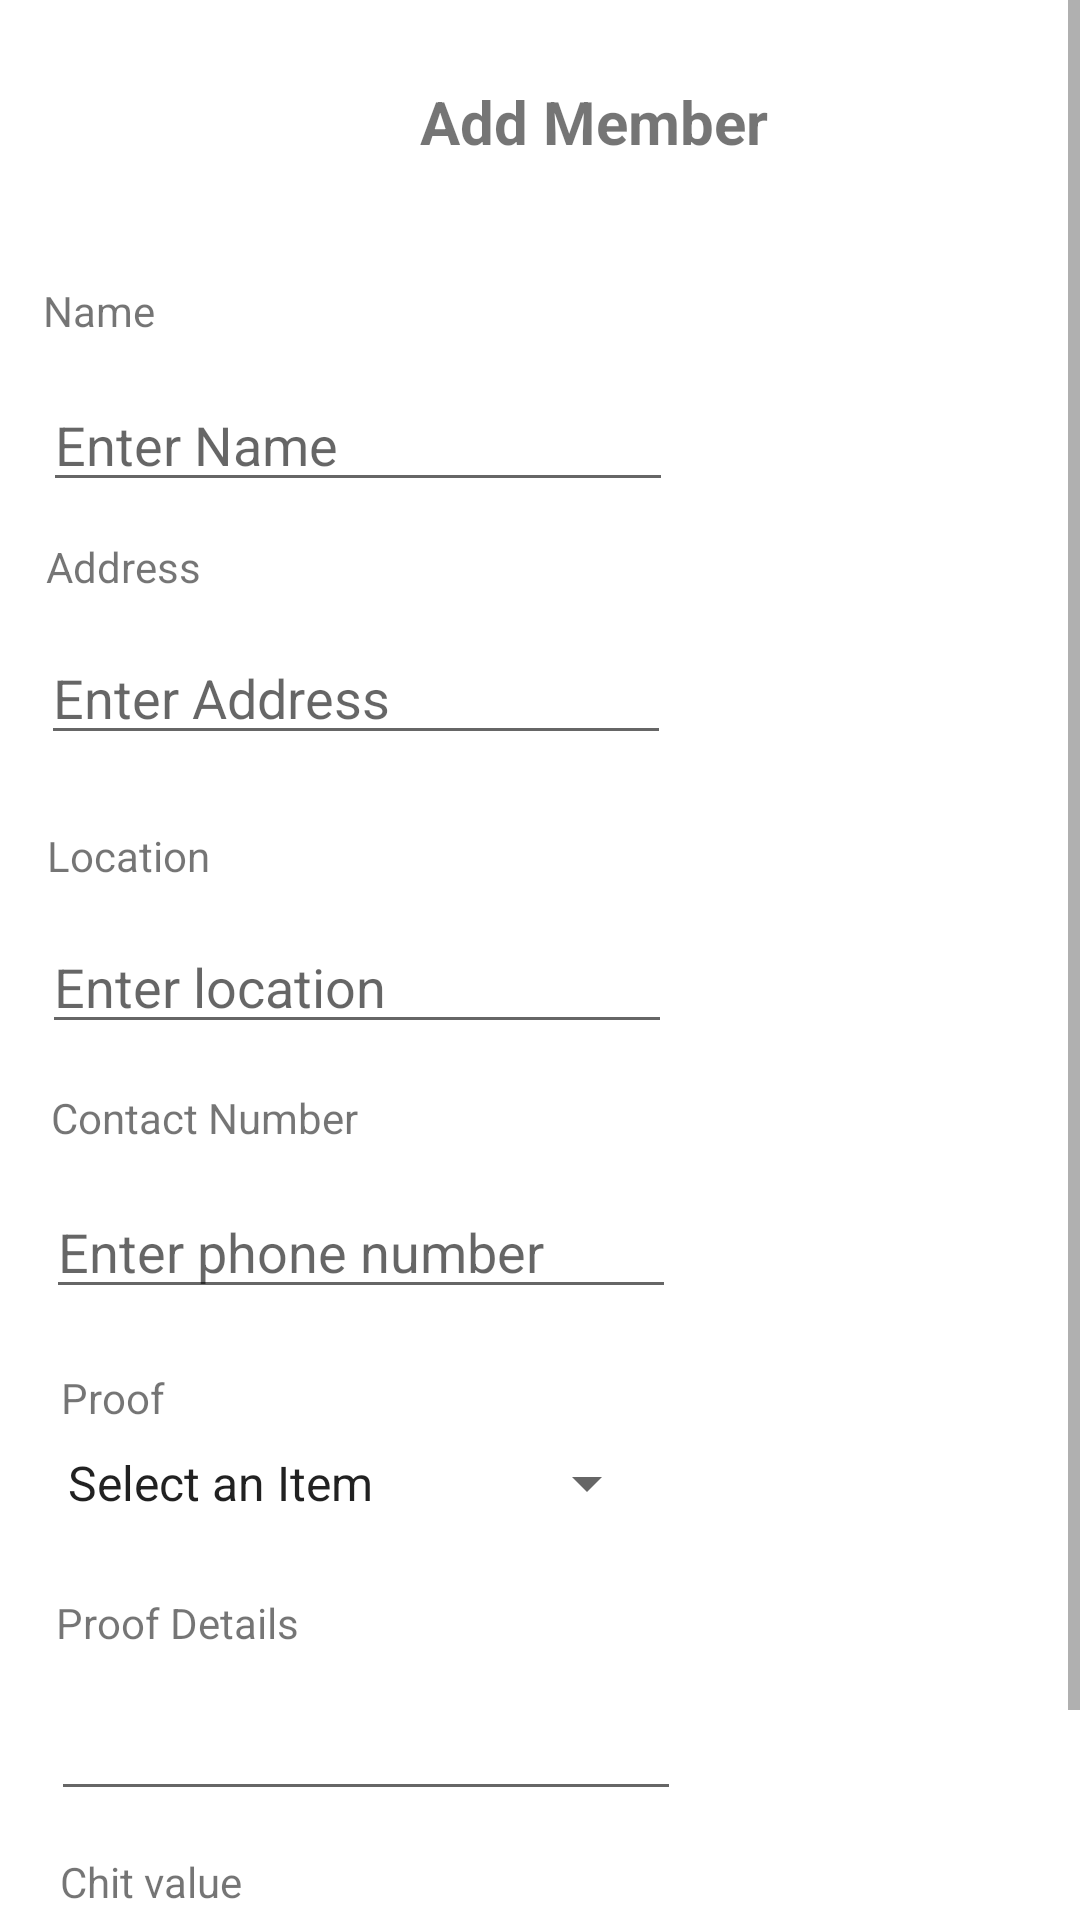

The Android layout XML behind this screen, and the referenced resources:
<!-- AndroidManifest.xml: application theme Theme.ChitFund -->
<!-- res/layout/activity_add_member.xml -->
<?xml version="1.0" encoding="utf-8"?>
<RelativeLayout xmlns:android="http://schemas.android.com/apk/res/android"
    xmlns:app="http://schemas.android.com/apk/res-auto"
    xmlns:tools="http://schemas.android.com/tools"
    android:layout_width="match_parent"
    android:layout_height="match_parent"
    tools:context=".AddMember">
<ScrollView
    android:layout_width="match_parent"
    android:layout_height="wrap_content">
    <RelativeLayout
        android:layout_width="match_parent"
        android:layout_height="wrap_content">

        <Button
            android:id="@+id/button3"
            android:layout_width="wrap_content"
            android:layout_height="wrap_content"
            android:layout_below="@+id/spinner4"
            android:layout_alignStart="@+id/spinner4"
            android:layout_marginStart="128dp"
            android:layout_marginTop="2dp"
            android:onClick="clear"
            android:text="Button" />

        <Spinner
            android:id="@+id/spinner4"
            android:layout_width="205dp"
            android:layout_height="wrap_content"
            android:layout_below="@+id/textView12"
            android:layout_alignStart="@+id/textView12"
            android:layout_marginStart="-2dp"
            android:layout_marginTop="7dp"
            android:entries="@array/chit_values"/>


        <TextView
            android:id="@+id/textView13"
            android:layout_width="wrap_content"
            android:layout_height="wrap_content"
            android:layout_below="@+id/spinner"
            android:layout_alignStart="@+id/spinner"
            android:layout_marginStart="4dp"
            android:layout_marginTop="25dp"
            android:text="Proof Details" />

        <EditText
            android:id="@+id/editTextTextPersonName6"
            android:layout_width="wrap_content"
            android:layout_height="wrap_content"
            android:layout_below="@+id/textView13"
            android:layout_alignStart="@+id/textView13"
            android:layout_marginStart="-2dp"
            android:layout_marginTop="12dp"
            android:ems="10"
            android:inputType="textPersonName" />

        <TextView
            android:id="@+id/textView12"
            android:layout_width="wrap_content"
            android:layout_height="wrap_content"
            android:layout_below="@+id/editTextTextPersonName6"
            android:layout_alignStart="@+id/editTextTextPersonName6"
            android:layout_marginStart="3dp"
            android:layout_marginTop="14dp"
            android:text="Chit value" />

        <TextView
            android:id="@+id/textView11"
            android:layout_width="wrap_content"
            android:layout_height="wrap_content"
            android:layout_below="@+id/editTextTextPersonName4"
            android:layout_alignStart="@+id/editTextTextPersonName4"
            android:layout_marginStart="5dp"
            android:layout_marginTop="20dp"
            android:text="Proof" />

        <EditText
            android:id="@+id/editTextTextPersonName4"
            android:layout_width="wrap_content"
            android:layout_height="wrap_content"
            android:layout_below="@+id/textView10"
            android:layout_alignStart="@+id/textView10"
            android:layout_marginStart="-2dp"
            android:layout_marginTop="13dp"
            android:ems="10"
            android:hint="Enter phone number"
            android:inputType="textPersonName" />

        <TextView
            android:id="@+id/textView10"
            android:layout_width="wrap_content"
            android:layout_height="wrap_content"
            android:layout_below="@+id/editTextTextPersonName2"
            android:layout_alignStart="@+id/editTextTextPersonName2"
            android:layout_marginStart="3dp"
            android:layout_marginTop="15dp"
            android:text="Contact Number" />

        <TextView
            android:id="@+id/textView9"
            android:layout_width="wrap_content"
            android:layout_height="wrap_content"
            android:layout_below="@+id/editTextTextPersonName"
            android:layout_alignStart="@+id/editTextTextPersonName"
            android:layout_marginStart="1dp"
            android:layout_marginTop="12dp"
            android:text="Address" />

        <EditText
            android:id="@+id/editTextTextPersonName3"
            android:layout_width="wrap_content"
            android:layout_height="wrap_content"
            android:layout_below="@+id/textView9"
            android:layout_alignStart="@+id/textView9"
            android:layout_marginStart="-2dp"
            android:layout_marginTop="12dp"
            android:ems="10"
            android:hint="Enter Address"
            android:inputType="textPersonName" />

        <TextView
            android:id="@+id/textView6"
            android:layout_width="wrap_content"
            android:layout_height="wrap_content"
            android:layout_alignParentStart="true"
            android:layout_alignParentTop="true"
            android:layout_marginStart="140dp"
            android:layout_marginTop="27dp"
            android:text="Add Member"
            android:textStyle="bold"
            android:textSize="20dp"/>

        <TextView
            android:id="@+id/textView7"
            android:layout_width="wrap_content"
            android:layout_height="wrap_content"
            android:layout_below="@+id/textView6"
            android:layout_alignStart="@+id/textView6"
            android:layout_marginStart="-126dp"
            android:layout_marginTop="40dp"
            android:text="Name" />

        <TextView
            android:id="@+id/textView8"
            android:layout_width="wrap_content"
            android:layout_height="wrap_content"
            android:layout_below="@+id/editTextTextPersonName3"
            android:layout_alignStart="@+id/editTextTextPersonName3"
            android:layout_marginStart="2dp"
            android:layout_marginTop="24dp"
            android:text="Location" />

        <EditText
            android:id="@+id/editTextTextPersonName"
            android:layout_width="wrap_content"
            android:layout_height="wrap_content"
            android:layout_below="@+id/textView7"
            android:layout_alignStart="@+id/textView7"
            android:layout_marginStart="0dp"
            android:layout_marginTop="13dp"
            android:ems="10"
            android:hint="Enter Name"
            android:inputType="textPersonName" />

        <EditText
            android:id="@+id/editTextTextPersonName2"
            android:layout_width="wrap_content"
            android:layout_height="wrap_content"
            android:layout_below="@+id/textView8"
            android:layout_alignStart="@+id/textView8"
            android:layout_marginStart="-2dp"
            android:layout_marginTop="12dp"
            android:ems="10"
            android:hint="Enter location"
            android:inputType="textPersonName" />

        <Spinner
            android:id="@+id/spinner"
            android:layout_width="205dp"
            android:layout_height="wrap_content"
            android:layout_below="@+id/textView11"
            android:layout_alignStart="@+id/textView11"
            android:layout_marginStart="-6dp"
            android:layout_marginTop="7dp"
            android:entries="@array/proof_values"/>

        <Button
            android:id="@+id/button"
            android:layout_width="wrap_content"
            android:layout_height="wrap_content"
            android:layout_below="@+id/spinner4"
            android:layout_alignStart="@+id/spinner4"
            android:layout_marginStart="-2dp"
            android:layout_marginTop="3dp"
            android:onClick="addMember"
            android:text="Button" />

    </RelativeLayout>
</ScrollView>

</RelativeLayout>
<!-- resources referenced by this layout -->
<resources>
  <string-array name="chit_values">
          <item>Select an Item</item>
          <item>Full Chit</item>
          <item>Half Chit</item>
          <item>Other</item>
      </string-array>
  <string-array name="proof_values">
          <item>Select an Item</item>
          <item>Aadhar</item>
          <item>ID Card</item>
          <item>Ration Card</item>
          <item>License</item>
          <item>Other</item>
      </string-array>
  <style name="Theme.ChitFund" parent="Theme.MaterialComponents.DayNight.DarkActionBar">
          
          <item name="colorPrimary">@color/purple_500</item>
          <item name="colorPrimaryVariant">@color/purple_700</item>
          <item name="colorOnPrimary">@color/white</item>
          
          <item name="colorSecondary">@color/teal_200</item>
          <item name="colorSecondaryVariant">@color/teal_700</item>
          <item name="colorOnSecondary">@color/black</item>
          
          <item name="android:statusBarColor" tools:targetApi="l">?attr/colorPrimaryVariant</item>
          
      </style>
  <color name="purple_500">#7D1F8D</color>
  <color name="purple_700">#7F0B93</color>
  <color name="white">#FFFFFFFF</color>
  <color name="teal_200">#FF03DAC5</color>
  <color name="teal_700">#FF018786</color>
  <color name="black">#FF000000</color>
</resources>
